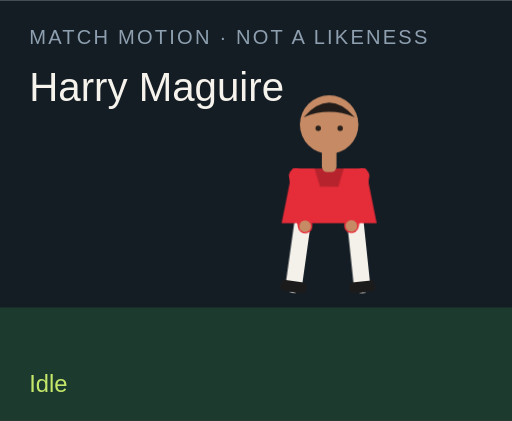
t = 0.00 s
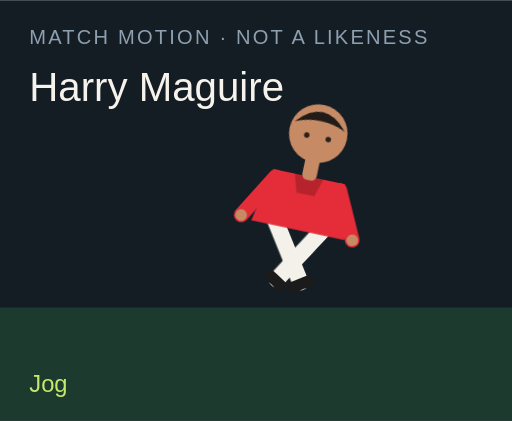
t = 1.50 s
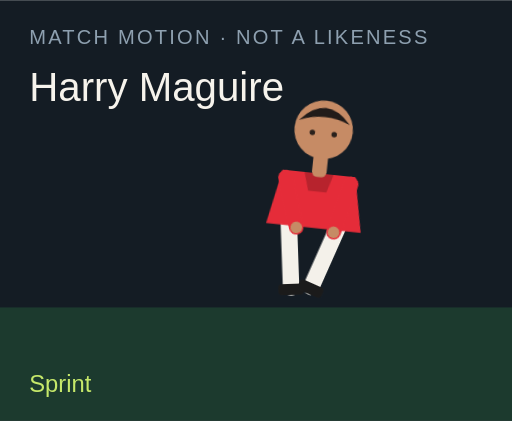
t = 3.00 s
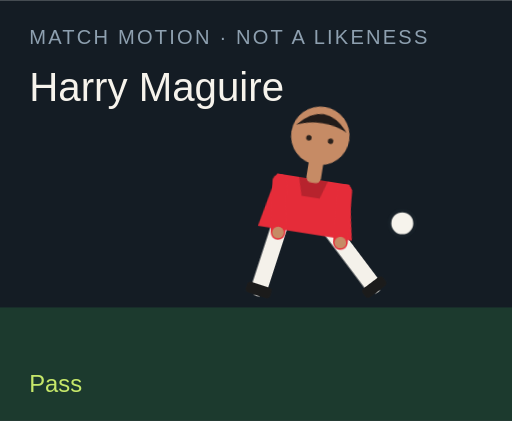
t = 4.50 s
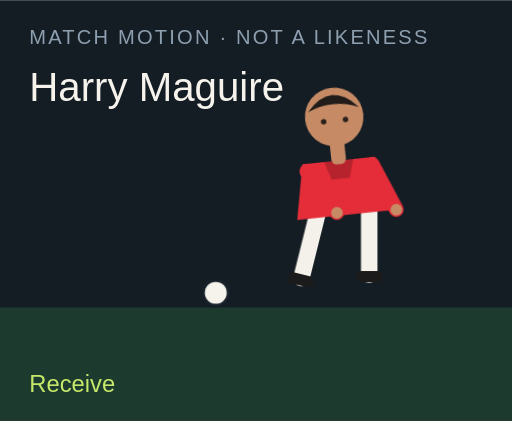
t = 6.00 s
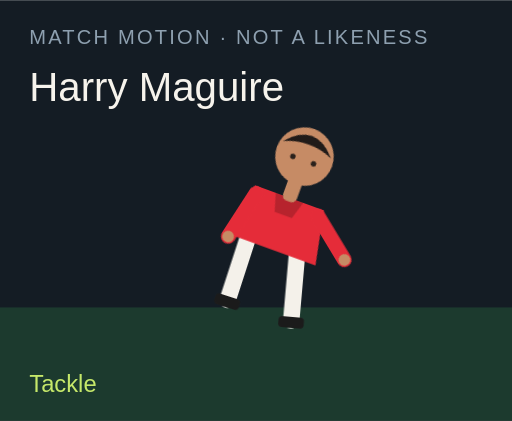
t = 7.50 s

The animated SVG that drew these frames (rendered in a browser with its animation timeline set to each time). Animation: 18 CSS @keyframes rules; one cycle of 9.00 s, repeats indefinitely.

<?xml version="1.0" encoding="UTF-8"?>
<svg xmlns="http://www.w3.org/2000/svg" viewBox="0 0 280 230" role="img">
  <style>@media (prefers-reduced-motion: reduce){animate,animateTransform{display:none}}</style>
  <rect width="280" height="230" fill="#141c24"/>
  <rect y="168" width="280" height="62" fill="#1c3a2e"/>
  <text x="16" y="24" fill="#8ea0b0" font-family="Arial,sans-serif" font-size="11" letter-spacing="1.2">MATCH MOTION · NOT A LIKENESS</text>
  <text x="16" y="55" fill="#f6f3ec" font-family="Impact,sans-serif" font-size="22">Harry Maguire</text>
  <circle r="7" fill="#f6f3ec" stroke="#172028" stroke-width="2" id="motion-42942" cx="150" cy="160" opacity="0">
    
    
    
  </circle>
  <g transform="translate(132 40)">
    <g id="motion-42964" transform="rotate(0 48 90)">
      
      <g id="motion-42966" transform="translate(0 0)">
        
        <g transform="translate(34 78)"><g id="motion-42968" transform="rotate(8)"><path d="M0 0 V38" stroke="#f4f1ea" stroke-width="9" stroke-linecap="round"/><rect x="-7" y="36" width="14" height="6" rx="2" fill="#1b1b1b"/></g></g>
        <g transform="translate(62 78)"><g id="motion-42970" transform="rotate(-6)"><path d="M0 0 V38" stroke="#f4f1ea" stroke-width="9" stroke-linecap="round"/><rect x="-7" y="36" width="14" height="6" rx="2" fill="#1b1b1b"/></g></g>
        <path d="M28 52 h40 l6 30 H22 Z" fill="#e52c39"/>
        <path d="M40 52 h16 l-3 10 H43 Z" fill="#000" opacity=".2"/>
        <g transform="translate(30 56)"><g id="motion-42972" transform="rotate(-10)"><path d="M0 0 V28" stroke="#e52c39" stroke-width="8" stroke-linecap="round"/><circle cx="0" cy="28" r="3.2" fill="#c68b65"/></g></g>
        <g transform="translate(66 56)"><g id="motion-42974" transform="rotate(12)"><path d="M0 0 V28" stroke="#e52c39" stroke-width="8" stroke-linecap="round"/><circle cx="0" cy="28" r="3.2" fill="#c68b65"/></g></g>
        <rect x="44" y="40" width="8" height="14" rx="3" fill="#c68b65"/>
        <circle cx="48" cy="28" r="16" fill="#c68b65"/>
        <path d="M34 24 Q48 8 62 24 Q48 18 34 24" fill="#211b19"/>
        <circle cx="42" cy="30" r="1.5" fill="#2a211c"/><circle cx="54" cy="30" r="1.5" fill="#2a211c"/>
      </g>
    </g>
  </g>
  <text x="16" y="214" fill="#c6e86a" font-family="Arial,sans-serif" font-size="13" opacity="1" id="motion-42946">Idle</text><text x="16" y="214" fill="#c6e86a" font-family="Arial,sans-serif" font-size="13" opacity="0" id="motion-42948">Jog</text><text x="16" y="214" fill="#c6e86a" font-family="Arial,sans-serif" font-size="13" opacity="0" id="motion-42950">Sprint</text><text x="16" y="214" fill="#c6e86a" font-family="Arial,sans-serif" font-size="13" opacity="0" id="motion-42952">Dribble</text><text x="16" y="214" fill="#c6e86a" font-family="Arial,sans-serif" font-size="13" opacity="0" id="motion-42954">Pass</text><text x="16" y="214" fill="#c6e86a" font-family="Arial,sans-serif" font-size="13" opacity="0" id="motion-42956">Shoot</text><text x="16" y="214" fill="#c6e86a" font-family="Arial,sans-serif" font-size="13" opacity="0" id="motion-42958">Receive</text><text x="16" y="214" fill="#c6e86a" font-family="Arial,sans-serif" font-size="13" opacity="0" id="motion-42960">Tackle</text><text x="16" y="214" fill="#c6e86a" font-family="Arial,sans-serif" font-size="13" opacity="0" id="motion-42962">Point</text>
<style>@keyframes track-42943{0%{cx:150px}11.1%{cx:156px}22.2%{cx:164px}33.300000000000004%{cx:142px}44.4%{cx:190px}55.60000000000001%{cx:250px}66.7%{cx:118px}77.8%{cx:150px}88.9%{cx:150px}100%{cx:150px}}@keyframes track-42944{0%{cy:160px}11.1%{cy:158px}22.2%{cy:154px}33.300000000000004%{cy:156px}44.4%{cy:148px}55.60000000000001%{cy:96px}66.7%{cy:160px}77.8%{cy:160px}88.9%{cy:160px}100%{cy:160px}}@keyframes track-42945{0%{opacity:0}11.1%{opacity:0}22.2%{opacity:0}33.300000000000004%{opacity:1}44.4%{opacity:1}55.60000000000001%{opacity:1}66.7%{opacity:1}77.8%{opacity:0}88.9%{opacity:0}100%{opacity:0}}@keyframes track-42947{0%{opacity:1}11.1%{opacity:0}22.2%{opacity:0}33.300000000000004%{opacity:0}44.4%{opacity:0}55.60000000000001%{opacity:0}66.7%{opacity:0}77.8%{opacity:0}88.9%{opacity:0}100%{opacity:1}}@keyframes track-42949{0%{opacity:0}11.1%{opacity:1}22.2%{opacity:0}33.300000000000004%{opacity:0}44.4%{opacity:0}55.60000000000001%{opacity:0}66.7%{opacity:0}77.8%{opacity:0}88.9%{opacity:0}100%{opacity:0}}@keyframes track-42951{0%{opacity:0}11.1%{opacity:0}22.2%{opacity:1}33.300000000000004%{opacity:0}44.4%{opacity:0}55.60000000000001%{opacity:0}66.7%{opacity:0}77.8%{opacity:0}88.9%{opacity:0}100%{opacity:0}}@keyframes track-42953{0%{opacity:0}11.1%{opacity:0}22.2%{opacity:0}33.300000000000004%{opacity:1}44.4%{opacity:0}55.60000000000001%{opacity:0}66.7%{opacity:0}77.8%{opacity:0}88.9%{opacity:0}100%{opacity:0}}@keyframes track-42955{0%{opacity:0}11.1%{opacity:0}22.2%{opacity:0}33.300000000000004%{opacity:0}44.4%{opacity:1}55.60000000000001%{opacity:0}66.7%{opacity:0}77.8%{opacity:0}88.9%{opacity:0}100%{opacity:0}}@keyframes track-42957{0%{opacity:0}11.1%{opacity:0}22.2%{opacity:0}33.300000000000004%{opacity:0}44.4%{opacity:0}55.60000000000001%{opacity:1}66.7%{opacity:0}77.8%{opacity:0}88.9%{opacity:0}100%{opacity:0}}@keyframes track-42959{0%{opacity:0}11.1%{opacity:0}22.2%{opacity:0}33.300000000000004%{opacity:0}44.4%{opacity:0}55.60000000000001%{opacity:0}66.7%{opacity:1}77.8%{opacity:0}88.9%{opacity:0}100%{opacity:0}}@keyframes track-42961{0%{opacity:0}11.1%{opacity:0}22.2%{opacity:0}33.300000000000004%{opacity:0}44.4%{opacity:0}55.60000000000001%{opacity:0}66.7%{opacity:0}77.8%{opacity:1}88.9%{opacity:0}100%{opacity:0}}@keyframes track-42963{0%{opacity:0}11.1%{opacity:0}22.2%{opacity:0}33.300000000000004%{opacity:0}44.4%{opacity:0}55.60000000000001%{opacity:0}66.7%{opacity:0}77.8%{opacity:0}88.9%{opacity:1}100%{opacity:0}}@keyframes track-42965{0%{transform:rotate(0deg)}11.1%{transform:rotate(8deg)}22.2%{transform:rotate(16deg)}33.300000000000004%{transform:rotate(6deg)}44.4%{transform:rotate(4deg)}55.60000000000001%{transform:rotate(14deg)}66.7%{transform:rotate(-6deg)}77.8%{transform:rotate(34deg)}88.9%{transform:rotate(6deg)}100%{transform:rotate(0deg)}}@keyframes track-42967{0%{transform:translate(0px,0px)}11.1%{transform:translate(0px,-3px)}22.2%{transform:translate(0px,-6px)}33.300000000000004%{transform:translate(0px,-2px)}44.4%{transform:translate(0px,2px)}55.60000000000001%{transform:translate(0px,-4px)}66.7%{transform:translate(0px,1px)}77.8%{transform:translate(0px,10px)}88.9%{transform:translate(0px,-4px)}100%{transform:translate(0px,0px)}}@keyframes track-42969{0%{transform:rotate(8deg)}11.1%{transform:rotate(-26deg)}22.2%{transform:rotate(-42deg)}33.300000000000004%{transform:rotate(-8deg)}44.4%{transform:rotate(6deg)}55.60000000000001%{transform:rotate(12deg)}66.7%{transform:rotate(20deg)}77.8%{transform:rotate(-8deg)}88.9%{transform:rotate(4deg)}100%{transform:rotate(8deg)}}@keyframes track-42971{0%{transform:rotate(-6deg)}11.1%{transform:rotate(24deg)}22.2%{transform:rotate(38deg)}33.300000000000004%{transform:rotate(18deg)}44.4%{transform:rotate(-38deg)}55.60000000000001%{transform:rotate(-54deg)}66.7%{transform:rotate(6deg)}77.8%{transform:rotate(-22deg)}88.9%{transform:rotate(-8deg)}100%{transform:rotate(-6deg)}}@keyframes track-42973{0%{transform:rotate(-10deg)}11.1%{transform:rotate(24deg)}22.2%{transform:rotate(36deg)}33.300000000000004%{transform:rotate(-18deg)}44.4%{transform:rotate(10deg)}55.60000000000001%{transform:rotate(-24deg)}66.7%{transform:rotate(-30deg)}77.8%{transform:rotate(12deg)}88.9%{transform:rotate(14deg)}100%{transform:rotate(-10deg)}}@keyframes track-42975{0%{transform:rotate(12deg)}11.1%{transform:rotate(-20deg)}22.2%{transform:rotate(-32deg)}33.300000000000004%{transform:rotate(14deg)}44.4%{transform:rotate(-26deg)}55.60000000000001%{transform:rotate(18deg)}66.7%{transform:rotate(-22deg)}77.8%{transform:rotate(-6deg)}88.9%{transform:rotate(-96deg)}100%{transform:rotate(12deg)}}@media(prefers-reduced-motion:no-preference){#motion-42942{animation:track-42943 9s linear infinite both,track-42944 9s linear infinite both,track-42945 9s steps(1,end) infinite both}#motion-42946{animation:track-42947 9s steps(1,end) infinite both}#motion-42948{animation:track-42949 9s steps(1,end) infinite both}#motion-42950{animation:track-42951 9s steps(1,end) infinite both}#motion-42952{animation:track-42953 9s steps(1,end) infinite both}#motion-42954{animation:track-42955 9s steps(1,end) infinite both}#motion-42956{animation:track-42957 9s steps(1,end) infinite both}#motion-42958{animation:track-42959 9s steps(1,end) infinite both}#motion-42960{animation:track-42961 9s steps(1,end) infinite both}#motion-42962{animation:track-42963 9s steps(1,end) infinite both}#motion-42964{animation:track-42965 9s linear infinite both}#motion-42966{animation:track-42967 9s linear infinite both}#motion-42968{animation:track-42969 9s linear infinite both}#motion-42970{animation:track-42971 9s linear infinite both}#motion-42972{animation:track-42973 9s linear infinite both}#motion-42974{animation:track-42975 9s linear infinite both}}</style></svg>
